Run: headless pygame with SDL's dummy video driver; simulated clock (each Clock.tick advances the game by its frame time, no real sleeping); random seed 0; keys injected as events and as key.get_pressed() state; mouse plan: one left click at the window centre at the start of phase 2, then a move to the lower-right quarter at the start of phase 3.
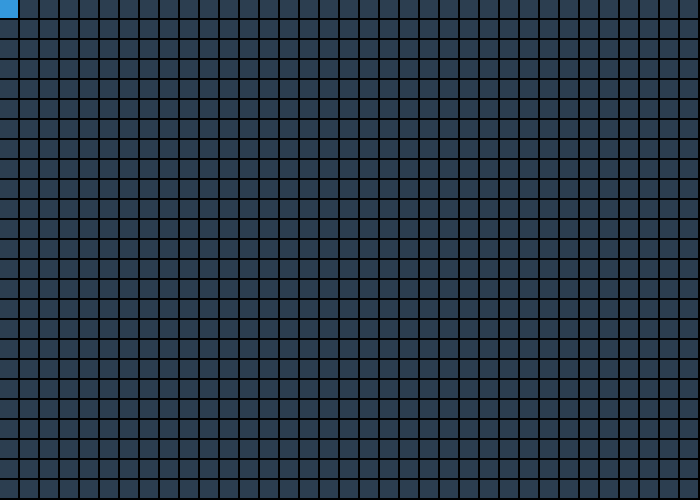
Frame 1 of 4 · flips 1–60 · no input
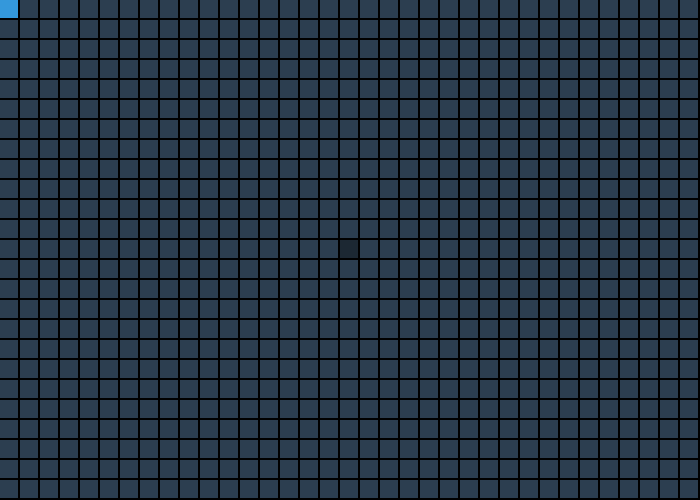
Frame 2 of 4 · flips 61–180 · clicked the window centre · tapped SPACE, RETURN · held RIGHT (→), D
Frame 3 of 4 · flips 181–300 · moved the mouse to the lower-right quarter · held DOWN (↓), S · screen unchanged from frame 2, image omitted
Frame 4 of 4 · flips 301–420 · held LEFT (←), A, UP (↑), W · screen unchanged from frame 3, image omitted

The pygame program that drew these frames:

import pygame
import sys

window_width = 700
window_height = 500

window = pygame.display.set_mode((window_width, window_height))
pygame.display.set_caption("Pathfinding Visualizer")

columns = 35
rows = 25

box_width = window_width // columns
box_height = window_height // rows

grid = []
queue = []
path = []

class Cell:
    def __init__(self, x, y) -> None:
        self.x = x
        self.y = y
        self.start = False
        self.wall = False
        self.target = False
        self.queued = False
        self.visited = False
        self.neighbours = []
        self.father = None

    def draw(self, window, color):
        pygame.draw.rect(window, color, (self.x * box_width, self.y * box_height, box_width - 2, box_height - 2))

    def set_neighbours(self):
        if self.x > 0:
            self.neighbours.append(grid[self.x - 1][self.y])
        if self.x < columns - 1:
            self.neighbours.append(grid[self.x + 1][self.y])
        if self.y > 0:
            self.neighbours.append(grid[self.x][self.y - 1])
        if self.y < rows - 1:
            self.neighbours.append(grid[self.x][self.y + 1])


for x in range(columns):
    arr = []
    for y in range(rows):
        arr.append(Cell(x, y))
    grid.append(arr)

for x in range(columns):
    for y in range(rows):
        grid[x][y].set_neighbours()

start_box = grid[0][0]
start_box.start = True
start_box.visited = True
queue.append(start_box)


def main():
    begin_search = False
    searching = True

    target_box_set = False
    target_box = None

    while True:
        for event in pygame.event.get():
            if event.type == pygame.QUIT:
                pygame.quit()
                sys.exit()

            if event.type == pygame.MOUSEMOTION:
                mouse_x = pygame.mouse.get_pos()[0]
                mouse_y = pygame.mouse.get_pos()[1]
                x = mouse_x // box_width
                y = mouse_y // box_height

                if 0 <= x < columns and 0 <= y < rows and event.buttons[0]:
                    grid[x][y].wall = True

            if event.type == pygame.MOUSEBUTTONDOWN:
                mouse_x = pygame.mouse.get_pos()[0]
                mouse_y = pygame.mouse.get_pos()[1]
                x = mouse_x // box_width
                y = mouse_y // box_height

                if 0 <= x < columns and 0 <= y < rows and event.button == 3 and not target_box_set:
                    target_box = grid[x][y]
                    target_box.target = True
                    target_box_set = True
                
                if 0 <= x < columns and 0 <= y < rows and event.button == 1:
                    grid[x][y].wall = not grid[x][y].wall

            if event.type == pygame.KEYDOWN and event.key == pygame.K_SPACE and target_box_set:
                begin_search = True

        if begin_search:
            if len(queue) > 0 and searching:
                current_box = queue.pop(0)
                current_box.visited = True
                if current_box == target_box:
                    searching = False
                    while current_box.father != start_box:
                        path.append(current_box.father)
                        current_box = current_box.father
                else:
                    for neighbour in current_box.neighbours:
                        if not neighbour.queued and not neighbour.wall:
                            neighbour.queued = True
                            neighbour.father = current_box
                            queue.append(neighbour)

        window.fill((0, 0, 0))

        for x in range(columns):
            for y in range(rows):
                box = grid[x][y]
                box.draw(window, (44, 62, 80)) # Grigio
                
                if box.queued:
                    box.draw(window, (171, 235, 198)) # Verde chiaro 
                if box.visited:
                    box.draw(window, (40, 180, 99)) # Verde
                
                if box.start:
                    box.draw(window, (52, 152, 219)) # Azzurro
                if box.wall:
                    box.draw(window, (28, 40, 51)) # Grigio scuro
                if box.target:
                    box.draw(window, (231, 76, 60)) # Rosso

                if box in path:
                    box.draw(window, (244, 208, 63)) # Giallo

        pygame.display.flip()


main()
